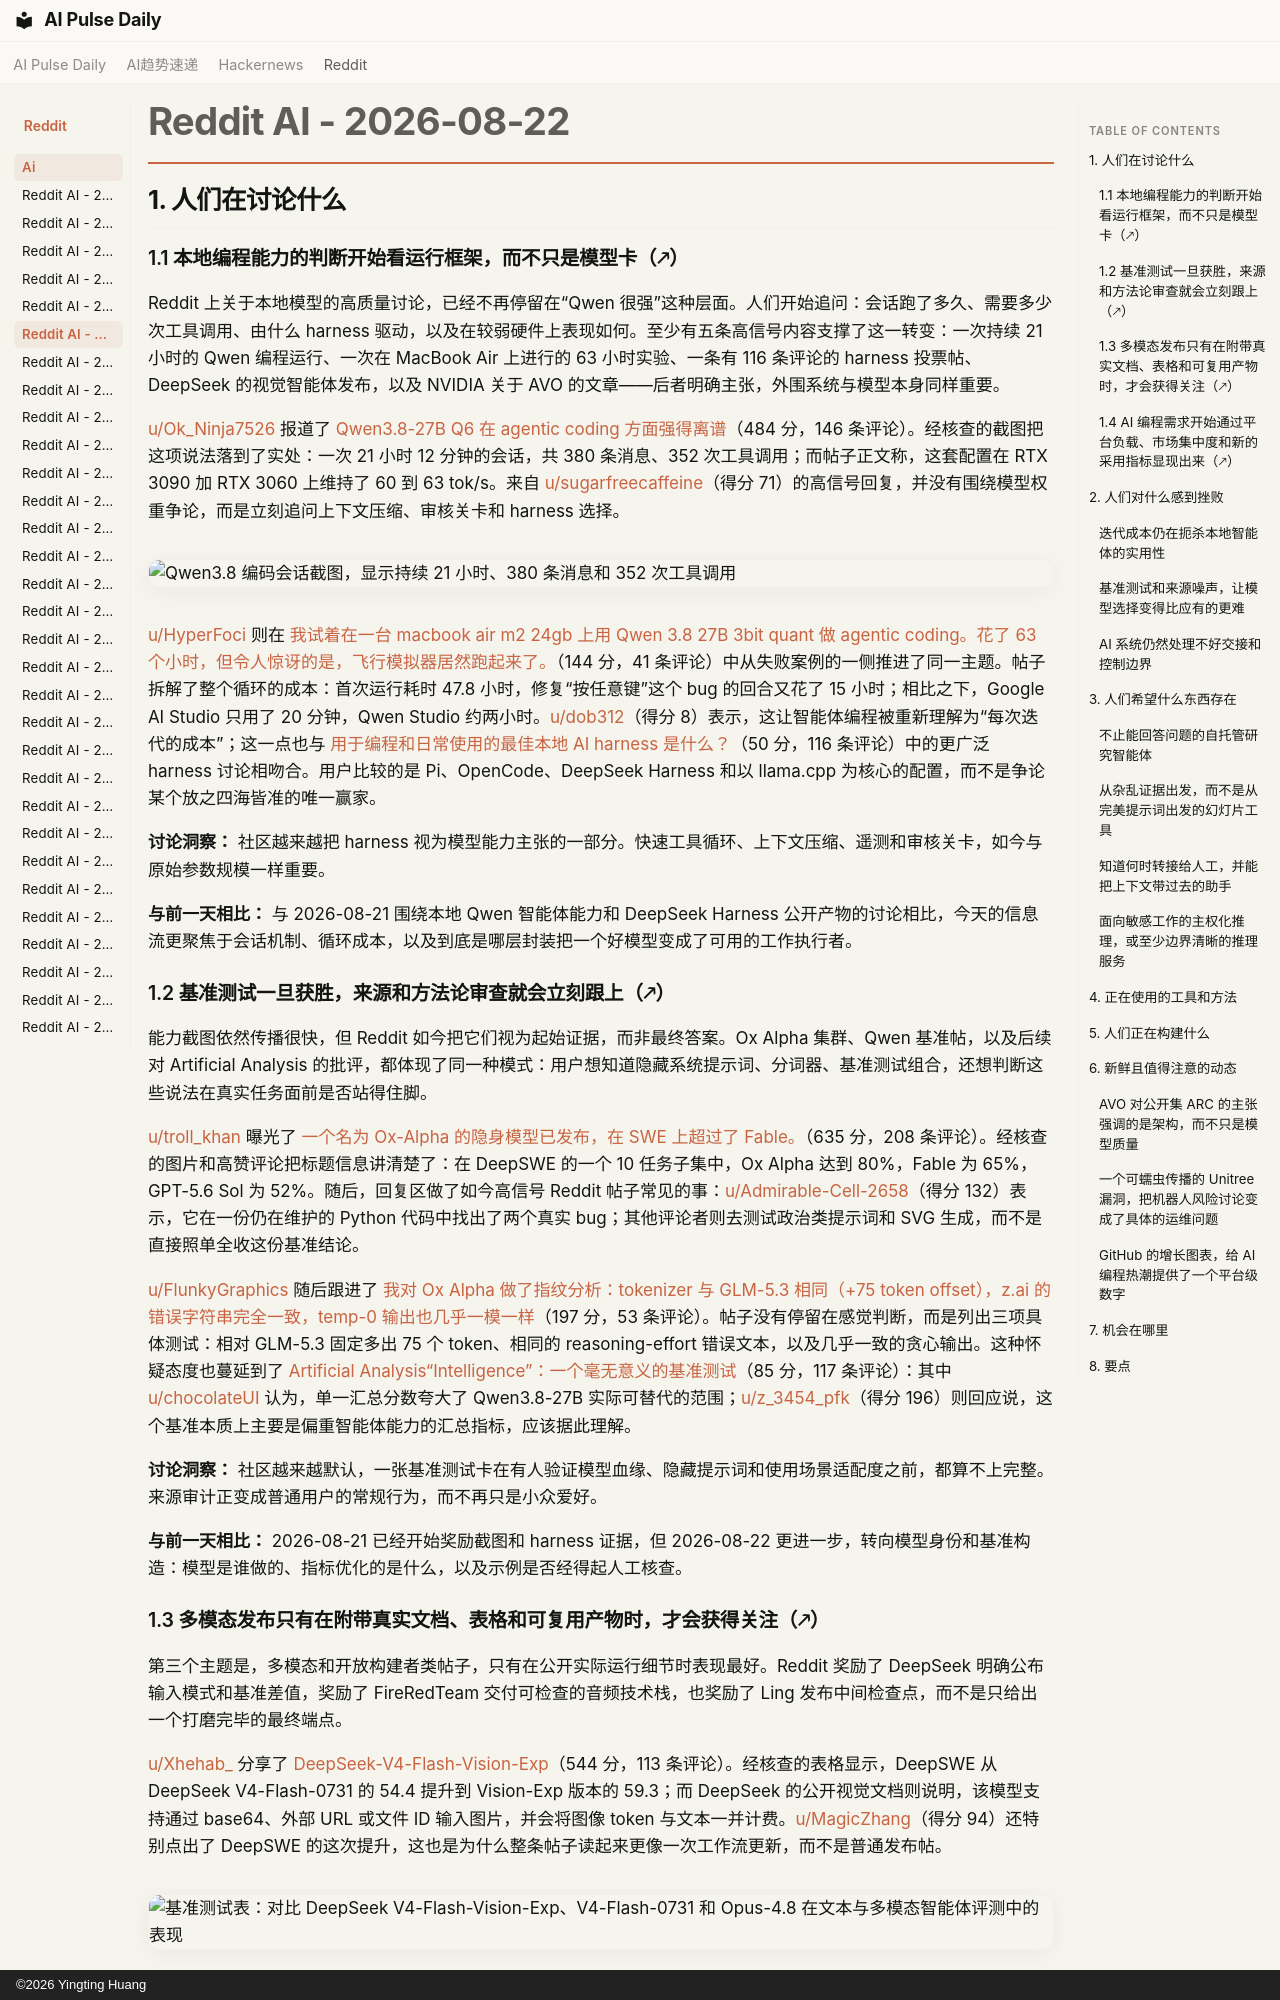

repository: vibewatch/vibewatch.github.io · page: reddit/ai/2026-08-22.zh/index.html · generator: mkdocs · copyright: ©2026 Yingting Huang

# Reddit AI - 2026-08-22

## 1. 人们在讨论什么

### 1.1 本地编程能力的判断开始看运行框架，而不只是模型卡（🡕）

Reddit 上关于本地模型的高质量讨论，已经不再停留在“Qwen 很强”这种层面。人们开始追问：会话跑了多久、需要多少次工具调用、由什么 harness 驱动，以及在较弱硬件上表现如何。至少有五条高信号内容支撑了这一转变：一次持续 21 小时的 Qwen 编程运行、一次在 MacBook Air 上进行的 63 小时实验、一条有 116 条评论的 harness 投票帖、DeepSeek 的视觉智能体发布，以及 NVIDIA 关于 AVO 的文章——后者明确主张，外围系统与模型本身同样重要。

[u/Ok_Ninja7526](https://www.reddit.com/user/Ok_Ninja7526) 报道了 [Qwen3.8-27B Q6 在 agentic coding 方面强得离谱](https://www.reddit.com/r/LocalLLaMA/comments/1vuotqr/qwen3827b_q6_is_a_beast_at_agentic_coding/)（484 分，146 条评论）。经核查的截图把这项说法落到了实处：一次 21 小时 12 分钟的会话，共 380 条消息、352 次工具调用；而帖子正文称，这套配置在 RTX 3090 加 RTX 3060 上维持了 60 到 63 tok/s。来自 [u/sugarfreecaffeine](https://www.reddit.com/user/sugarfreecaffeine)（得分 71）的高信号回复，并没有围绕模型权重争论，而是立刻追问上下文压缩、审核关卡和 harness 选择。

![Qwen3.8 编码会话截图，显示持续 21 小时、380 条消息和 352 次工具调用](https://preview.redd.it/8nf4no2m7skh1.png?width=493&format=png&auto=webp&s=e2c745d5d42b0138b816025e4b9f360d7bd07e54)

[u/HyperFoci](https://www.reddit.com/user/HyperFoci) 则在 [我试着在一台 macbook air m2 24gb 上用 Qwen 3.8 27B 3bit quant 做 agentic coding。花了 63 个小时，但令人惊讶的是，飞行模拟器居然跑起来了。](https://www.reddit.com/r/LocalLLaMA/comments/1vuvx0t/i_tried_to_do_agenic_coding_with_qwen_38_27b_3bit/)（144 分，41 条评论）中从失败案例的一侧推进了同一主题。帖子拆解了整个循环的成本：首次运行耗时 47.8 小时，修复“按任意键”这个 bug 的回合又花了 15 小时；相比之下，Google AI Studio 只用了 20 分钟，Qwen Studio 约两小时。[u/dob312](https://www.reddit.com/user/dob312)（得分 8）表示，这让智能体编程被重新理解为“每次迭代的成本”；这一点也与 [用于编程和日常使用的最佳本地 AI harness 是什么？](https://www.reddit.com/r/LocalLLaMA/comments/1vukppf/whats_the_best_local_ai_harness_for_coding/)（50 分，116 条评论）中的更广泛 harness 讨论相吻合。用户比较的是 Pi、OpenCode、DeepSeek Harness 和以 llama.cpp 为核心的配置，而不是争论某个放之四海皆准的唯一赢家。

**讨论洞察：** 社区越来越把 harness 视为模型能力主张的一部分。快速工具循环、上下文压缩、遥测和审核关卡，如今与原始参数规模一样重要。

**与前一天相比：** 与 2026-08-21 围绕本地 Qwen 智能体能力和 DeepSeek Harness 公开产物的讨论相比，今天的信息流更聚焦于会话机制、循环成本，以及到底是哪层封装把一个好模型变成了可用的工作执行者。

### 1.2 基准测试一旦获胜，来源和方法论审查就会立刻跟上（🡕）

能力截图依然传播很快，但 Reddit 如今把它们视为起始证据，而非最终答案。Ox Alpha 集群、Qwen 基准帖，以及后续对 Artificial Analysis 的批评，都体现了同一种模式：用户想知道隐藏系统提示词、分词器、基准测试组合，还想判断这些说法在真实任务面前是否站得住脚。

[u/troll_khan](https://www.reddit.com/user/troll_khan) 曝光了 [一个名为 Ox-Alpha 的隐身模型已发布，在 SWE 上超过了 Fable。](https://www.reddit.com/r/singularity/comments/1vu87p5/a_stealth_model_called_oxalpha_has_been_released/)（635 分，208 条评论）。经核查的图片和高赞评论把标题信息讲清楚了：在 DeepSWE 的一个 10 任务子集中，Ox Alpha 达到 80%，Fable 为 65%，GPT-5.6 Sol 为 52%。随后，回复区做了如今高信号 Reddit 帖子常见的事：[u/Admirable-Cell-2658](https://www.reddit.com/user/Admirable-Cell-2658)（得分 132）表示，它在一份仍在维护的 Python 代码中找出了两个真实 bug；其他评论者则去测试政治类提示词和 SVG 生成，而不是直接照单全收这份基准结论。

[u/FlunkyGraphics](https://www.reddit.com/user/FlunkyGraphics) 随后跟进了 [我对 Ox Alpha 做了指纹分析：tokenizer 与 GLM-5.3 相同（+75 token offset），z.ai 的错误字符串完全一致，temp-0 输出也几乎一模一样](https://www.reddit.com/r/singularity/comments/1vufbx1/i_fingerprinted_ox_alpha_same_tokenizer_as_glm53/)（197 分，53 条评论）。帖子没有停留在感觉判断，而是列出三项具体测试：相对 GLM-5.3 固定多出 75 个 token、相同的 reasoning-effort 错误文本，以及几乎一致的贪心输出。这种怀疑态度也蔓延到了 [Artificial Analysis“Intelligence”：一个毫无意义的基准测试](https://www.reddit.com/r/LocalLLaMA/comments/1vv80xa/artificial_analysis_intelligence_a_meaningless/)（85 分，117 条评论）：其中 [u/chocolateUI](https://www.reddit.com/user/chocolateUI) 认为，单一汇总分数夸大了 Qwen3.8-27B 实际可替代的范围；[u/z_3454_pfk](https://www.reddit.com/user/z_3454_pfk)（得分 196）则回应说，这个基准本质上主要是偏重智能体能力的汇总指标，应该据此理解。

**讨论洞察：** 社区越来越默认，一张基准测试卡在有人验证模型血缘、隐藏提示词和使用场景适配度之前，都算不上完整。来源审计正变成普通用户的常规行为，而不再只是小众爱好。

**与前一天相比：** 2026-08-21 已经开始奖励截图和 harness 证据，但 2026-08-22 更进一步，转向模型身份和基准构造：模型是谁做的、指标优化的是什么，以及示例是否经得起人工核查。
